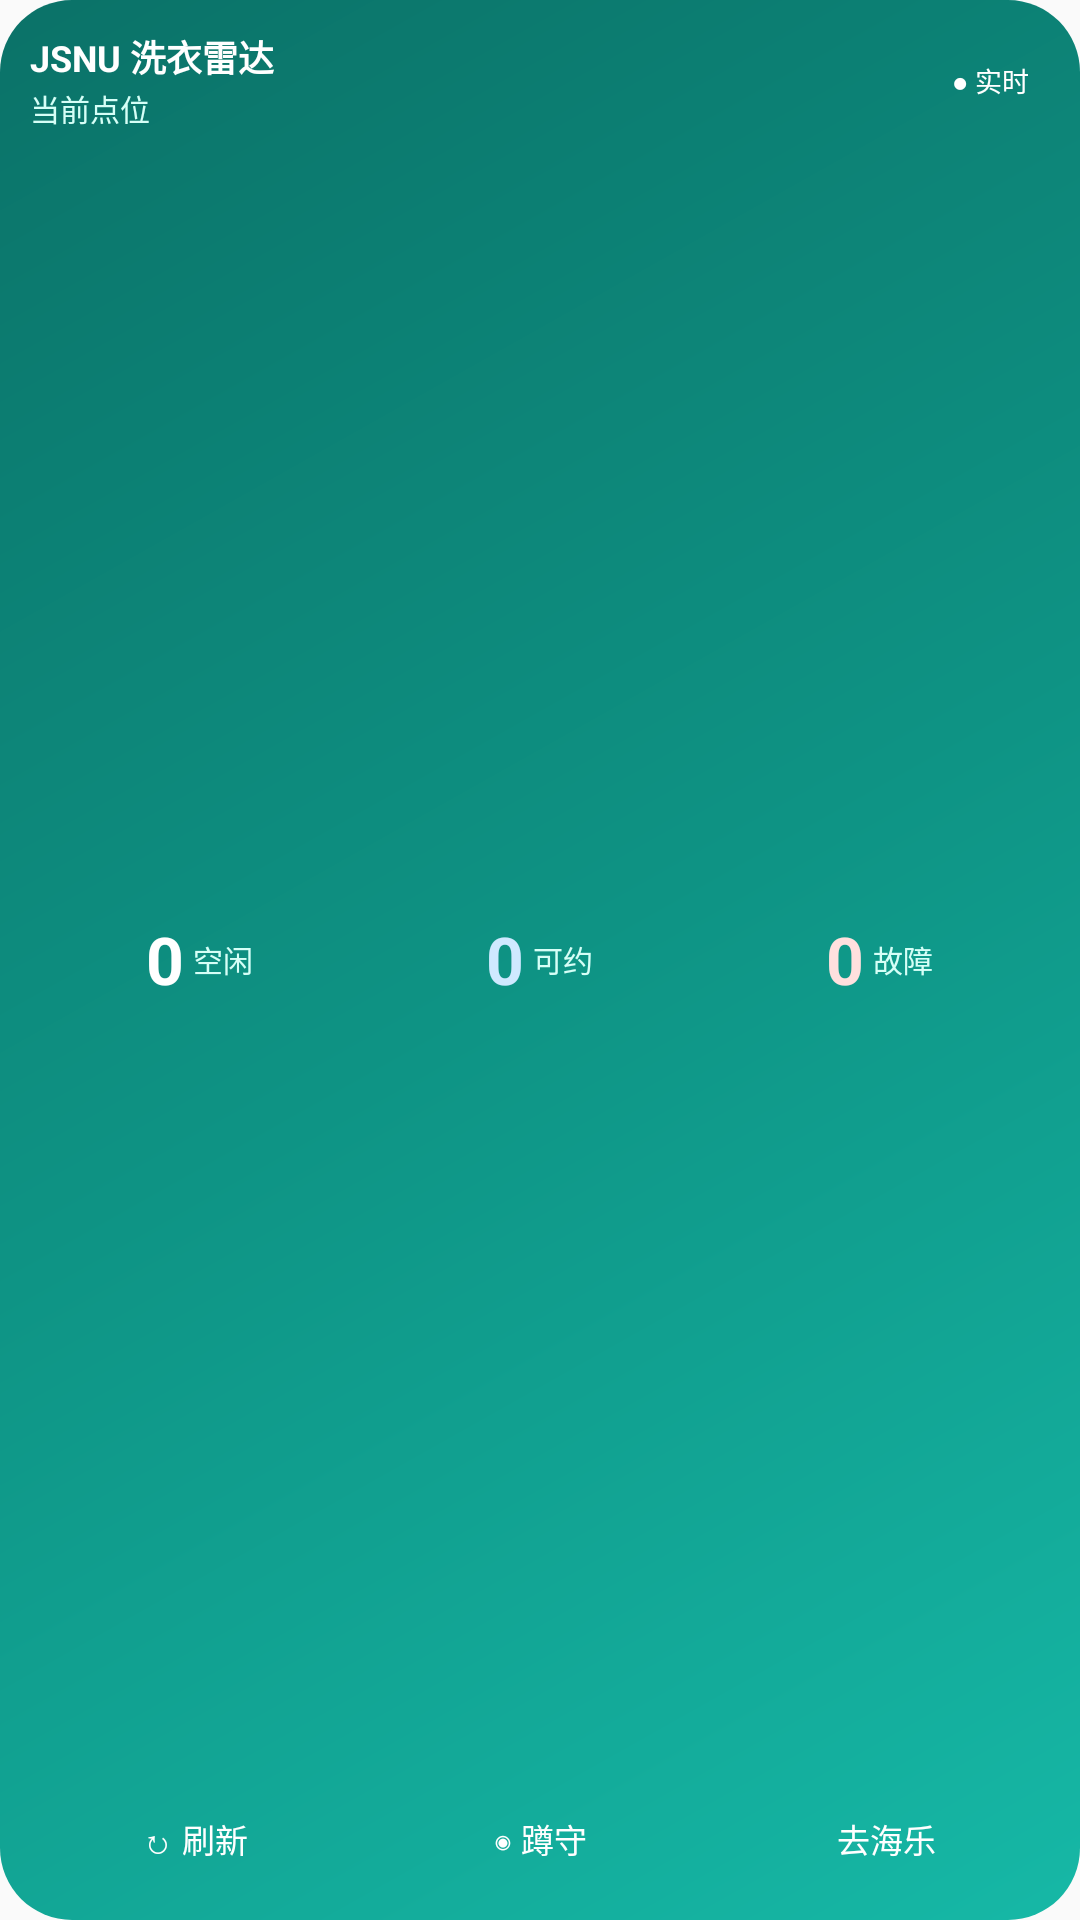

Reconstruct the res/layout file that produces this screen, plus the resources it refers to.
<!-- AndroidManifest.xml: application theme Theme.JSNULaundry -->
<!-- res/layout/widget_laundry.xml -->
<?xml version="1.0" encoding="utf-8"?>
<LinearLayout xmlns:android="http://schemas.android.com/apk/res/android"
    android:id="@+id/widget_root"
    android:layout_width="match_parent"
    android:layout_height="match_parent"
    android:orientation="vertical"
    android:background="@drawable/widget_bg"
    android:padding="10dp">

    
    <LinearLayout
        android:layout_width="match_parent"
        android:layout_height="wrap_content"
        android:orientation="horizontal"
        android:gravity="center_vertical">

        <LinearLayout
            android:layout_width="0dp"
            android:layout_weight="1"
            android:layout_height="wrap_content"
            android:orientation="vertical">

            <TextView
                android:layout_width="wrap_content"
                android:layout_height="wrap_content"
                android:text="JSNU 洗衣雷达"
                android:textColor="#FFFFFF"
                android:textStyle="bold"
                android:textSize="12sp"
                android:maxLines="1" />

            <TextView
                android:id="@+id/widget_point"
                android:layout_width="match_parent"
                android:layout_height="wrap_content"
                android:layout_marginTop="1dp"
                android:text="当前点位"
                android:textColor="#D6FFF7"
                android:textSize="10sp"
                android:maxLines="1"
                android:ellipsize="end" />
        </LinearLayout>

        <TextView
            android:id="@+id/widget_live"
            android:layout_width="wrap_content"
            android:layout_height="wrap_content"
            android:layout_marginStart="6dp"
            android:background="@drawable/widget_chip_bg"
            android:paddingStart="7dp"
            android:paddingEnd="7dp"
            android:paddingTop="1dp"
            android:paddingBottom="1dp"
            android:text="● 实时"
            android:textColor="#FFFFFF"
            android:textSize="9sp"
            android:maxLines="1" />
    </LinearLayout>

    
    <LinearLayout
        android:layout_width="match_parent"
        android:layout_height="0dp"
        android:layout_weight="1"
        android:layout_marginTop="4dp"
        android:orientation="horizontal"
        android:gravity="center">

        <LinearLayout
            android:layout_width="0dp"
            android:layout_weight="1"
            android:layout_height="wrap_content"
            android:orientation="horizontal"
            android:gravity="center">

            <TextView
                android:id="@+id/widget_idle_num"
                android:layout_width="wrap_content"
                android:layout_height="wrap_content"
                android:text="0"
                android:textColor="#FFFFFF"
                android:textStyle="bold"
                android:textSize="22sp" />

            <TextView
                android:layout_width="wrap_content"
                android:layout_height="wrap_content"
                android:layout_marginStart="3dp"
                android:text="空闲"
                android:textColor="#D6FFF7"
                android:textSize="10sp" />
        </LinearLayout>

        <LinearLayout
            android:layout_width="0dp"
            android:layout_weight="1"
            android:layout_height="wrap_content"
            android:orientation="horizontal"
            android:gravity="center">

            <TextView
                android:id="@+id/widget_res_num"
                android:layout_width="wrap_content"
                android:layout_height="wrap_content"
                android:text="0"
                android:textColor="#CFE9FF"
                android:textStyle="bold"
                android:textSize="22sp" />

            <TextView
                android:layout_width="wrap_content"
                android:layout_height="wrap_content"
                android:layout_marginStart="3dp"
                android:text="可约"
                android:textColor="#D6FFF7"
                android:textSize="10sp" />
        </LinearLayout>

        <LinearLayout
            android:layout_width="0dp"
            android:layout_weight="1"
            android:layout_height="wrap_content"
            android:orientation="horizontal"
            android:gravity="center">

            <TextView
                android:id="@+id/widget_fault_num"
                android:layout_width="wrap_content"
                android:layout_height="wrap_content"
                android:text="0"
                android:textColor="#FFE0DE"
                android:textStyle="bold"
                android:textSize="22sp" />

            <TextView
                android:layout_width="wrap_content"
                android:layout_height="wrap_content"
                android:layout_marginStart="3dp"
                android:text="故障"
                android:textColor="#D6FFF7"
                android:textSize="10sp" />
        </LinearLayout>
    </LinearLayout>

    
    <LinearLayout
        android:layout_width="match_parent"
        android:layout_height="wrap_content"
        android:layout_marginTop="4dp"
        android:orientation="horizontal">

        <Button
            android:id="@+id/widget_btn_refresh"
            android:layout_width="0dp"
            android:layout_weight="1"
            android:layout_height="34dp"
            android:layout_marginEnd="3dp"
            android:background="@drawable/widget_btn_bg"
            android:text="↻ 刷新"
            android:textColor="#FFFFFF"
            android:textSize="11sp"
            android:stateListAnimator="@null"
            android:minWidth="0dp"
            android:minHeight="0dp" />

        <Button
            android:id="@+id/widget_btn_watch"
            android:layout_width="0dp"
            android:layout_weight="1"
            android:layout_height="34dp"
            android:layout_marginStart="3dp"
            android:layout_marginEnd="3dp"
            android:background="@drawable/widget_btn_bg"
            android:text="◉ 蹲守"
            android:textColor="#FFFFFF"
            android:textSize="11sp"
            android:stateListAnimator="@null"
            android:minWidth="0dp"
            android:minHeight="0dp" />

        <Button
            android:id="@+id/widget_btn_haier"
            android:layout_width="0dp"
            android:layout_weight="1"
            android:layout_height="34dp"
            android:layout_marginStart="3dp"
            android:background="@drawable/widget_btn_bg"
            android:text="去海乐"
            android:textColor="#FFFFFF"
            android:textSize="11sp"
            android:stateListAnimator="@null"
            android:minWidth="0dp"
            android:minHeight="0dp" />
    </LinearLayout>
</LinearLayout>
<!-- resources referenced by this layout -->
<resources>
  <!-- drawable widget_bg (drawable) -->
  <?xml version="1.0" encoding="utf-8"?>
  <shape xmlns:android="http://schemas.android.com/apk/res/android"
      android:shape="rectangle">
      <gradient
          android:angle="135"
          android:startColor="#16B8A6"
          android:centerColor="#0E9384"
          android:endColor="#0B7268"
          android:type="linear" />
      <corners android:radius="24dp" />
  </shape>
  <style name="Theme.JSNULaundry" parent="android:Theme.Material.Light.NoActionBar">
          <item name="android:statusBarColor">@android:color/transparent</item>
          <item name="android:windowLightStatusBar">true</item>
      </style>
</resources>
